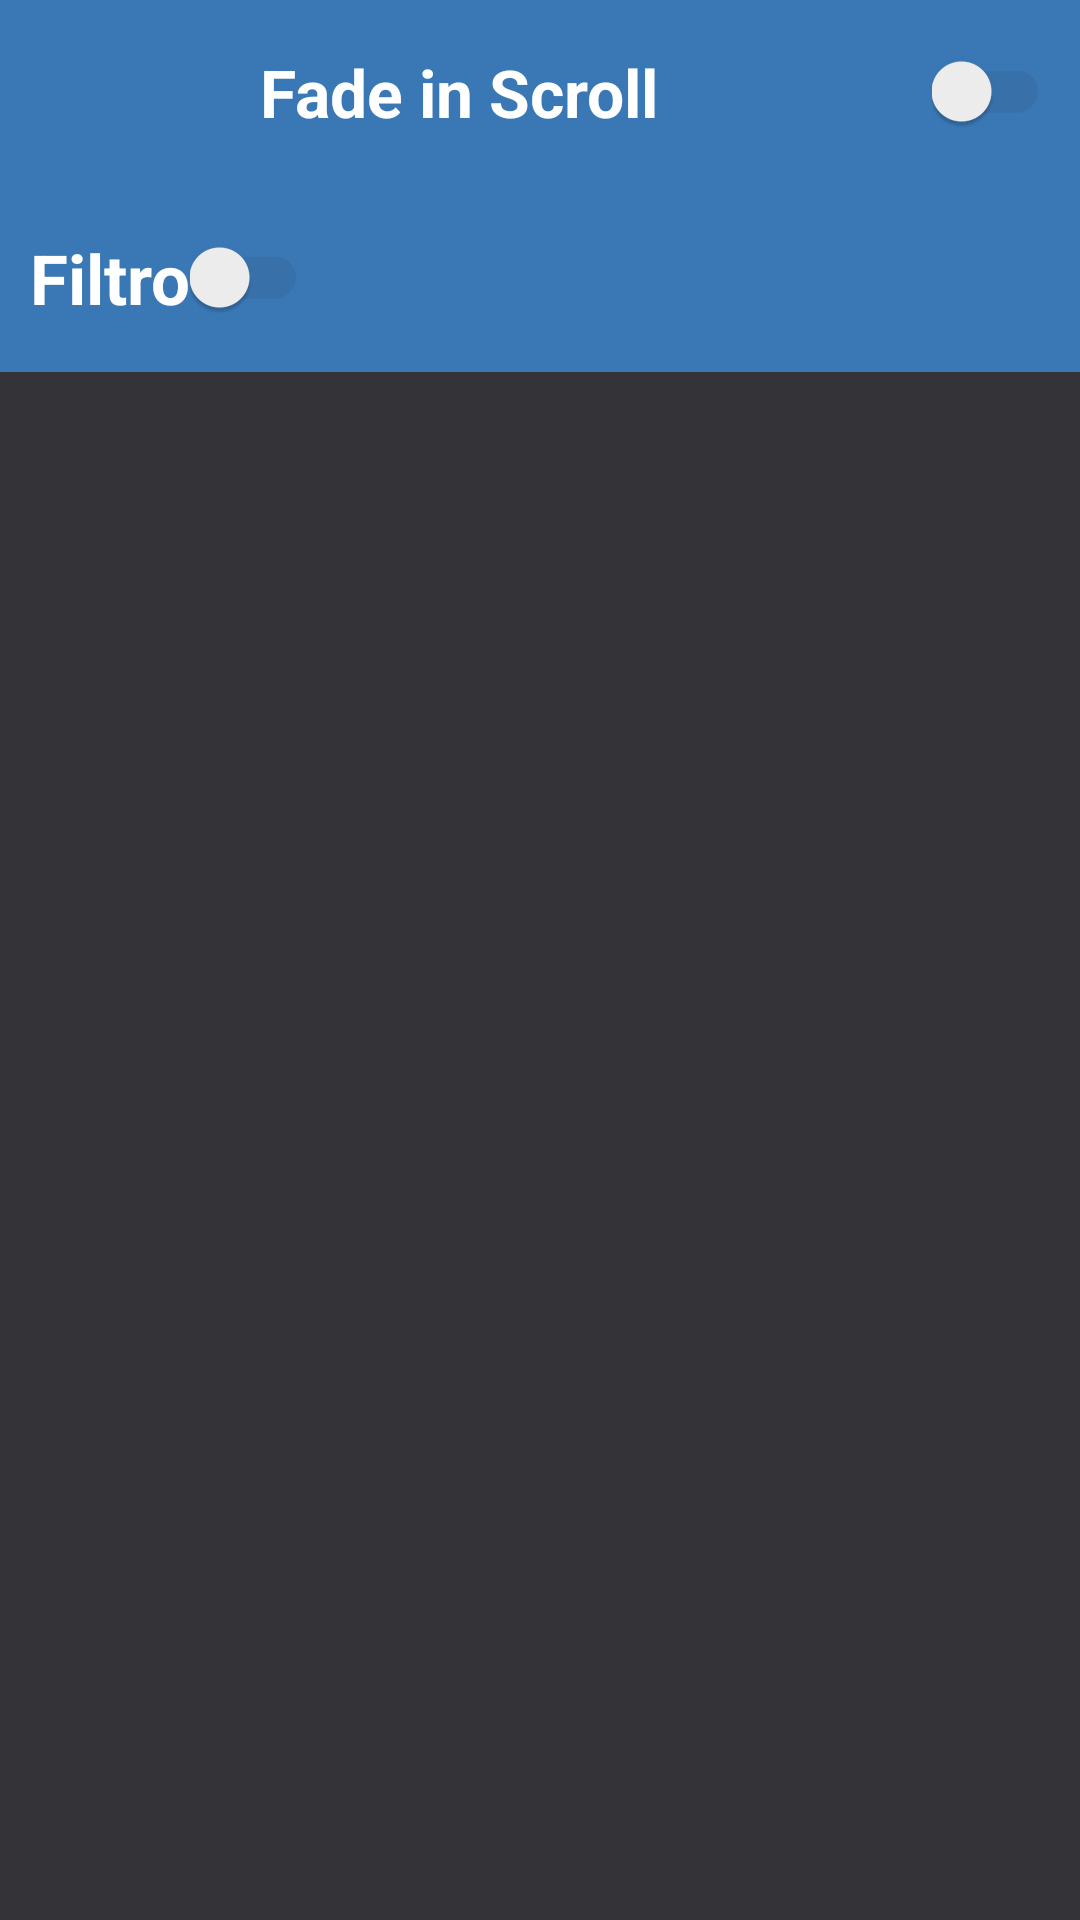

Produce the Android XML layout that renders to this screen, including the resource entries it uses.
<!-- AndroidManifest.xml: application theme AppTheme -->
<!-- res/layout/custom_action_bar_layout.xml -->
<?xml version="1.0" encoding="utf-8"?>
<RelativeLayout xmlns:android="http://schemas.android.com/apk/res/android"
    android:layout_width="match_parent"
    android:layout_height="wrap_content"
    android:background="@color/colorPrimary">

    <RelativeLayout
        android:id="@+id/actionBarLayout"
        android:background="@color/colorPrimary"
        android:layout_width="match_parent"
        android:layout_height="wrap_content">

        <RelativeLayout
            android:id="@+id/backButtonTouchArea"
            android:layout_width="wrap_content"
            android:layout_height="wrap_content"
            android:layout_alignParentLeft="true">
            <ImageButton
                android:id="@+id/backButton"
                android:visibility="gone"
                android:layout_width="25dp"
                android:layout_height="25dp"
                android:layout_marginTop="15dp"
                android:layout_marginBottom="15dp"
                android:layout_marginLeft="15dp"
                android:background="@drawable/left_arrow"
                android:layout_centerVertical="true"/>
        </RelativeLayout>

        <TextView
            android:id="@+id/titleTextView"
            android:text="titulo"
            android:layout_width="wrap_content"
            android:layout_height="wrap_content"
            android:textColor="@color/white"
            android:textSize="22sp"
            android:textStyle="bold"
            android:layout_centerInParent="true"/>

        <RelativeLayout
            android:id="@+id/rightButtonTouchArea"
            android:layout_width="wrap_content"
            android:layout_height="wrap_content"
            android:layout_alignParentRight="true">
            <ImageButton
                android:id="@+id/rightButton"
                android:layout_marginTop="19dp"
                android:layout_marginBottom="19dp"
                android:layout_width="27dp"
                android:layout_height="27dp"
                android:layout_marginRight="15dp"
                android:background="@drawable/gear"
                android:layout_centerVertical="true"/>

        </RelativeLayout>
    </RelativeLayout>

    <LinearLayout
        android:id="@+id/configLayout"
        android:layout_width="match_parent"
        android:layout_height="wrap_content"
        android:background="@color/mainTextView"
        android:orientation="vertical">

        <LinearLayout
            android:layout_width="match_parent"
            android:layout_height="wrap_content"
            android:paddingLeft="10sp"
            android:paddingRight="10sp"
            android:paddingBottom="16dp"
            android:paddingTop="16dp"
            android:orientation="horizontal"
            android:gravity="center">
            <TextView
                android:layout_width="0dp"
                android:layout_height="wrap_content"
                android:layout_weight="1"
                android:gravity="center"
                android:textColor="@color/white"
                android:textSize="22sp"
                android:textStyle="bold"
                android:text="Fade in Scroll "
                android:layout_marginRight="10dp"/>
            <android.support.v7.widget.SwitchCompat
                android:id="@+id/fadeInSwitch"
                android:layout_width="wrap_content"
                android:layout_height="wrap_content"
                android:layout_alignParentRight="true"
                android:checked="false"
                android:theme="@style/SCBSwitch" />
        </LinearLayout>

        <LinearLayout
            android:layout_width="match_parent"
            android:layout_height="wrap_content"
            android:paddingLeft="10sp"
            android:paddingRight="10sp"
            android:paddingBottom="16dp"
            android:paddingTop="16dp"
            android:gravity="center_vertical">
            <TextView
                android:layout_width="wrap_content"
                android:layout_height="wrap_content"
                android:textSize="23sp"
                android:textStyle="bold"
                android:text="@string/filtro"
                android:textColor="@color/white"/>
            <EditText
                android:visibility="gone"
                android:id="@+id/searchEditText"
                android:imeOptions="actionDone"
                android:maxLines="1"
                android:layout_width="0dp"
                android:layout_height="25dp"
                android:paddingLeft="5dp"
                android:hint="Nome"
                android:layout_marginLeft="10dp"
                android:layout_marginRight="10dp"
                android:background="@drawable/box_shape"
                android:layout_weight="1"/>


            <android.support.v7.widget.SwitchCompat
                android:id="@+id/searchSwitch"
                android:layout_width="wrap_content"
                android:layout_height="wrap_content"
                android:layout_alignParentRight="true"
                android:checked="false"
                android:theme="@style/SCBSwitch" />
        </LinearLayout>

    </LinearLayout>

</RelativeLayout>
<!-- resources referenced by this layout -->
<resources>
  <color name="colorPrimary">#343438</color>
  <color name="mainTextView">#3977B5</color>
  <color name="white">#ffffff</color>
  <!-- drawable box_shape (drawable) -->
  <?xml version="1.0" encoding="utf-8"?>
  <shape xmlns:android="http://schemas.android.com/apk/res/android"
      android:shape="rectangle" >
  
      <corners
          android:bottomLeftRadius="5dp"
          android:bottomRightRadius="5dp"
          android:radius="0.5dp"
          android:topLeftRadius="5dp"
          android:topRightRadius="5dp" />
  
      <solid android:color="#FFFFFF" />
  
      <stroke
          android:width="0.3dp"
          android:color="#000000" />
      
  </shape>
  <!-- drawable gear: png bitmap (drawable, 11748 bytes) -->
  <!-- drawable left_arrow: png bitmap (drawable, 1039 bytes) -->
  <string name="filtro">Filtro</string>
  <style name="SCBSwitch" parent="Theme.AppCompat.Light">
          
          <item name="colorControlActivated">@color/colorItens</item>
  
          
          <item name="colorSwitchThumbNormal">#f1f1f1
          </item>
  
          
          <item name="android:colorForeground">#42221f1f
          </item>
      </style>
  <style name="AppTheme" parent="Theme.AppCompat.Light.NoActionBar">
          
          <item name="colorPrimary">@color/colorPrimary</item>
          <item name="colorPrimaryDark">@color/colorPrimaryDark</item>
          <item name="colorAccent">@color/colorAccent</item>
      </style>
  <color name="colorItens">#DF9305</color>
  <color name="colorPrimaryDark">#343438</color>
  <color name="colorAccent">#686868</color>
</resources>
